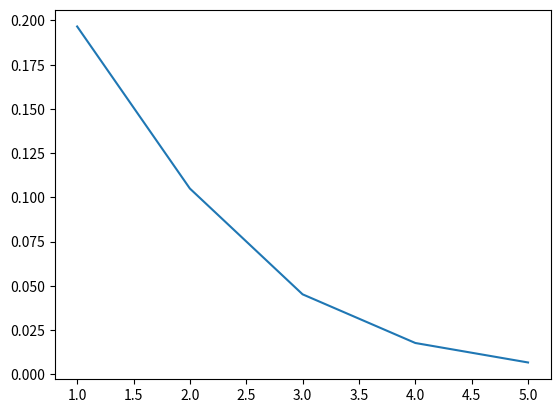

The script that saved this image:
'''
    Função Sigmoid
'''
import numpy as np
import matplotlib.pyplot as plt

def sigmoid(x):
    return 1 / (1 + np.exp(-x))

def derivadaParcial(sig):
    return sig * (1 - sig)


x = np.array([1, 2, 3, 4, 5])

dev = derivadaParcial(sigmoid(x))

print(dev)

plt.plot(x,dev)
plt.show()